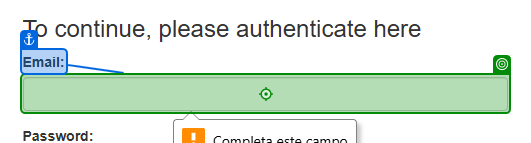
Task: This is my Neostella test solution to apply for an Automation job position.
Workflow: CloseAcmeSystem

Step 1 [try]: check the text box 'Email:' in window 'ACME System 1 - Log In' (chrome.exe)
